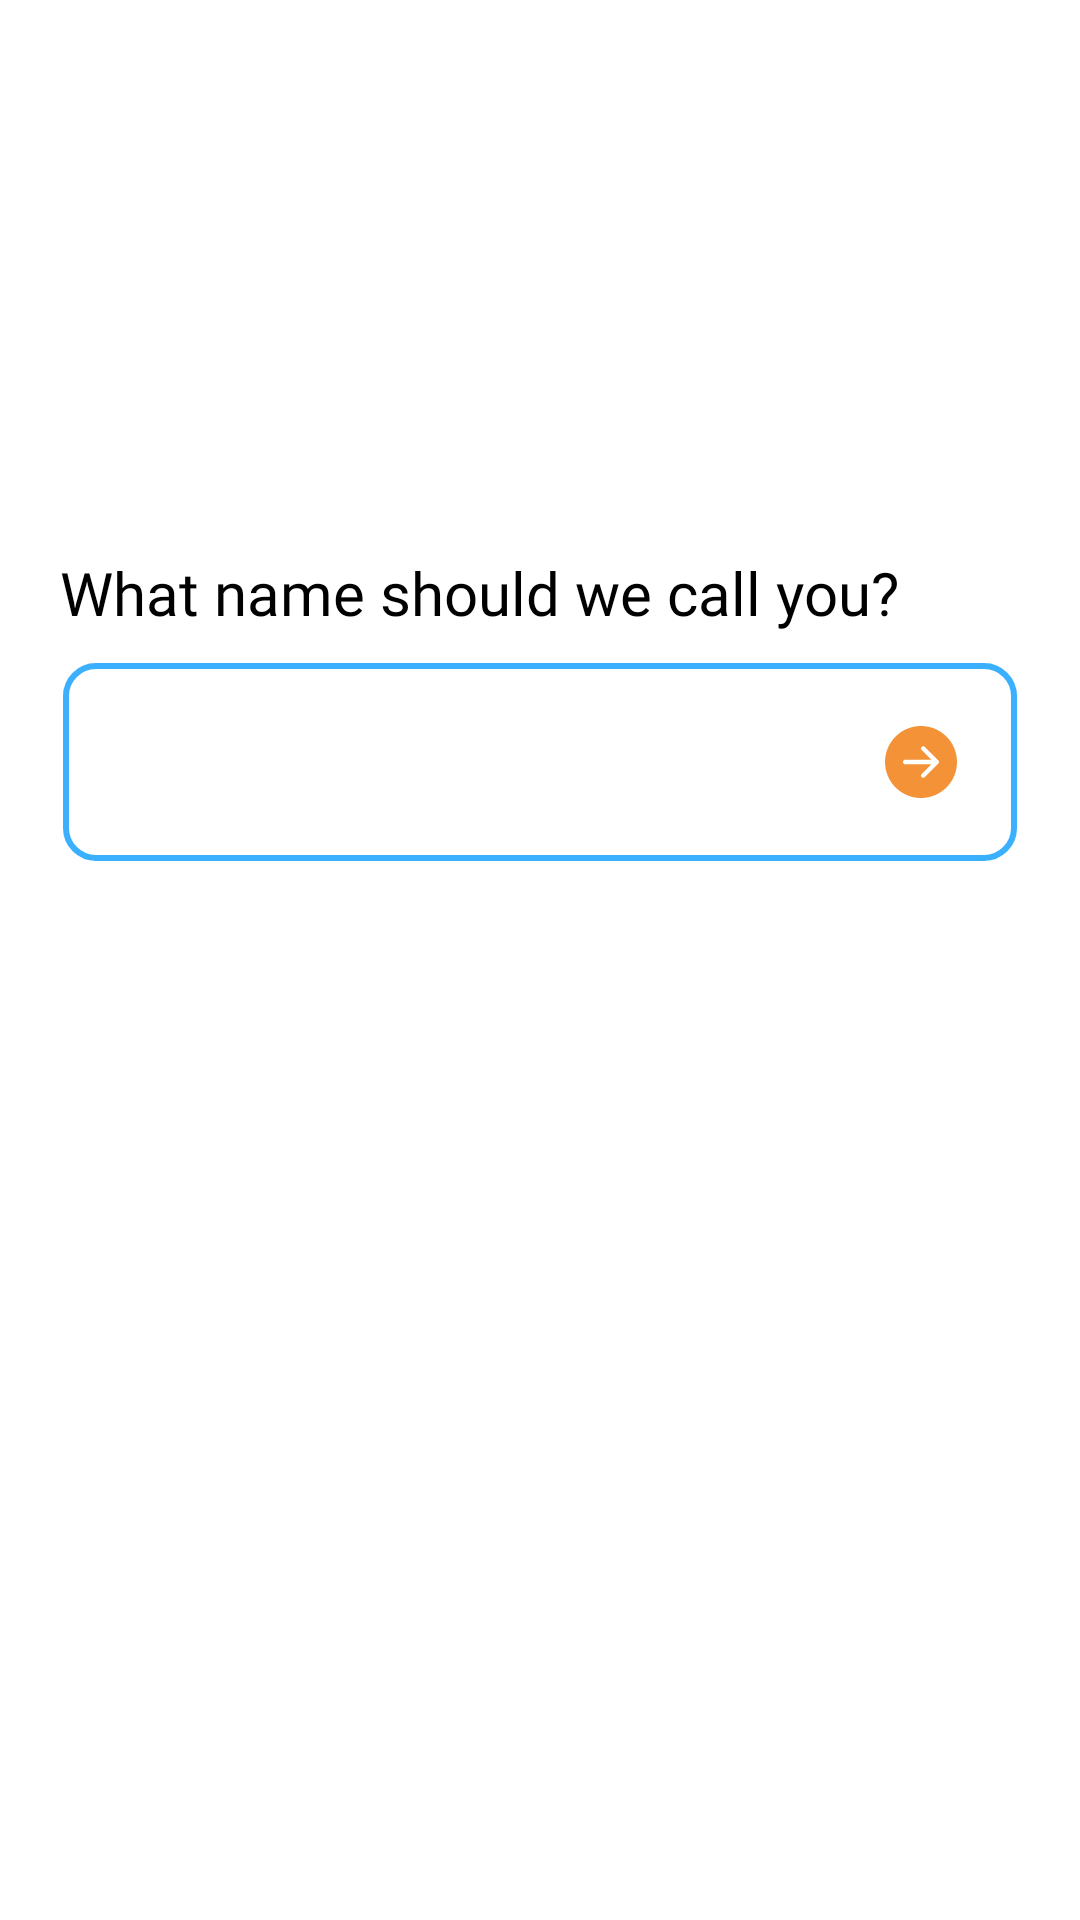

Layout XML and referenced resources for this Android screen:
<!-- AndroidManifest.xml: application theme Theme.Hanchor -->
<!-- res/layout/fragment_username.xml -->
<?xml version="1.0" encoding="utf-8"?>
<androidx.constraintlayout.widget.ConstraintLayout xmlns:android="http://schemas.android.com/apk/res/android"
    xmlns:tools="http://schemas.android.com/tools"
    android:layout_width="match_parent"
    android:layout_height="match_parent"
    xmlns:app="http://schemas.android.com/apk/res-auto"
    tools:context=".presentation.dashboard.fragment.username.UsernameFragment">

    <androidx.constraintlayout.widget.ConstraintLayout
        android:layout_width="match_parent"
        android:layout_height="match_parent"
        android:layout_marginStart="20dp"
        android:layout_marginEnd="20dp">

        <TextView
            android:id="@+id/header"
            android:layout_width="wrap_content"
            android:layout_height="wrap_content"
            android:fontFamily="@font/inter"
            android:text="@string/what_name_should_we_call_you"
            android:textColor="@color/black"
            android:textSize="20sp"
            app:layout_constraintBottom_toBottomOf="parent"
            app:layout_constraintStart_toStartOf="parent"
            app:layout_constraintTop_toTopOf="parent"
            app:layout_constraintVertical_bias="0.3" />

        <androidx.constraintlayout.widget.ConstraintLayout
            android:id="@+id/time_header"
            android:layout_width="match_parent"
            android:layout_height="66dp"
            android:layout_marginStart="1dp"
            android:layout_marginEnd="1dp"
            android:layout_marginTop="10dp"
            android:background="@drawable/card_stroke_primary_color"
            app:layout_constraintEnd_toEndOf="parent"
            app:layout_constraintStart_toStartOf="parent"
            app:layout_constraintTop_toBottomOf="@id/header">

            <EditText
                android:id="@+id/username"
                android:layout_width="0dp"
                android:layout_height="match_parent"
                android:layout_margin="10dp"
                android:background="@android:color/transparent"
                android:fontFamily="@font/inter"
                android:clickable="false"
                android:gravity="start|center"
                android:inputType="textMultiLine"
                android:textColor="@color/black"
                app:layout_constraintTop_toTopOf="parent"
                app:layout_constraintBottom_toBottomOf="parent"
                app:layout_constraintStart_toStartOf="parent"
                app:layout_constraintEnd_toStartOf="@id/next"/>

            <ImageView
                android:id="@+id/next"
                android:layout_width="wrap_content"
                android:layout_height="wrap_content"
                app:layout_constraintEnd_toEndOf="parent"
                android:padding="20dp"
                app:layout_constraintBottom_toBottomOf="parent"
                app:layout_constraintTop_toTopOf="parent"
                android:src="@drawable/ic_next_dash"/>

        </androidx.constraintlayout.widget.ConstraintLayout>

    </androidx.constraintlayout.widget.ConstraintLayout>

</androidx.constraintlayout.widget.ConstraintLayout>
<!-- resources referenced by this layout -->
<resources>
  <color name="black">#FF000000</color>
  <!-- drawable card_stroke_primary_color (drawable) -->
  <?xml version="1.0" encoding="utf-8"?>
  <shape xmlns:android="http://schemas.android.com/apk/res/android"
      android:shape="rectangle">
      <stroke android:color="@color/main_blue"
          android:width="2dp"/>
      <corners android:radius="10dp"/>
  </shape>
  <!-- drawable ic_next_dash (drawable) -->
  <vector xmlns:android="http://schemas.android.com/apk/res/android"
      android:width="24dp"
      android:height="24dp"
      android:viewportWidth="24"
      android:viewportHeight="24">
    <path
        android:pathData="M12,0C15.183,0 18.235,1.264 20.485,3.515C22.736,5.765 24,8.817 24,12C24,15.183 22.736,18.235 20.485,20.485C18.235,22.736 15.183,24 12,24C8.817,24 5.765,22.736 3.515,20.485C1.264,18.235 0,15.183 0,12C0,8.817 1.264,5.765 3.515,3.515C5.765,1.264 8.817,0 12,0V0ZM6.75,11.25C6.551,11.25 6.36,11.329 6.22,11.47C6.079,11.61 6,11.801 6,12C6,12.199 6.079,12.39 6.22,12.53C6.36,12.671 6.551,12.75 6.75,12.75H15.439L12.219,15.969C12.149,16.039 12.094,16.122 12.056,16.213C12.019,16.304 11.999,16.401 11.999,16.5C11.999,16.599 12.019,16.696 12.056,16.787C12.094,16.878 12.149,16.961 12.219,17.031C12.289,17.101 12.372,17.156 12.463,17.194C12.554,17.232 12.651,17.251 12.75,17.251C12.849,17.251 12.946,17.232 13.037,17.194C13.128,17.156 13.211,17.101 13.281,17.031L17.781,12.531C17.851,12.461 17.906,12.379 17.944,12.287C17.982,12.196 18.001,12.099 18.001,12C18.001,11.901 17.982,11.804 17.944,11.712C17.906,11.621 17.851,11.539 17.781,11.469L13.281,6.969C13.211,6.899 13.128,6.844 13.037,6.806C12.946,6.768 12.849,6.749 12.75,6.749C12.651,6.749 12.554,6.768 12.463,6.806C12.372,6.844 12.289,6.899 12.219,6.969C12.149,7.039 12.094,7.122 12.056,7.213C12.019,7.304 11.999,7.401 11.999,7.5C11.999,7.599 12.019,7.696 12.056,7.787C12.094,7.878 12.149,7.961 12.219,8.031L15.439,11.25H6.75Z"
        android:fillColor="#F39237"/>
  </vector>
  <string name="what_name_should_we_call_you">What name should we call you?</string>
  <style name="Theme.Hanchor" parent="Theme.MaterialComponents.DayNight.NoActionBar">
          
          <item name="colorPrimary">@color/primary_color</item>
          <item name="colorPrimaryVariant">@color/primary_color_dark</item>
          <item name="colorOnPrimary">@color/white</item>
          
          <item name="colorSecondary">@color/color_secondary</item>
          <item name="colorSecondaryVariant">@color/color_secondary_variant</item>
          <item name="colorOnSecondary">@color/black</item>
          
          <item name="android:statusBarColor" tools:targetApi="l">?attr/colorPrimaryVariant</item>
          <item name="android:windowLightStatusBar">true</item>
          
      </style>
  <color name="main_blue">#3AB0FF</color>
  <color name="primary_color">#3AB0FF</color>
  <color name="primary_color_dark">#FFFFFF</color>
  <color name="white">#FFFFFFFF</color>
  <color name="color_secondary">#F39237</color>
  <color name="color_secondary_variant">#FF018786</color>
</resources>
